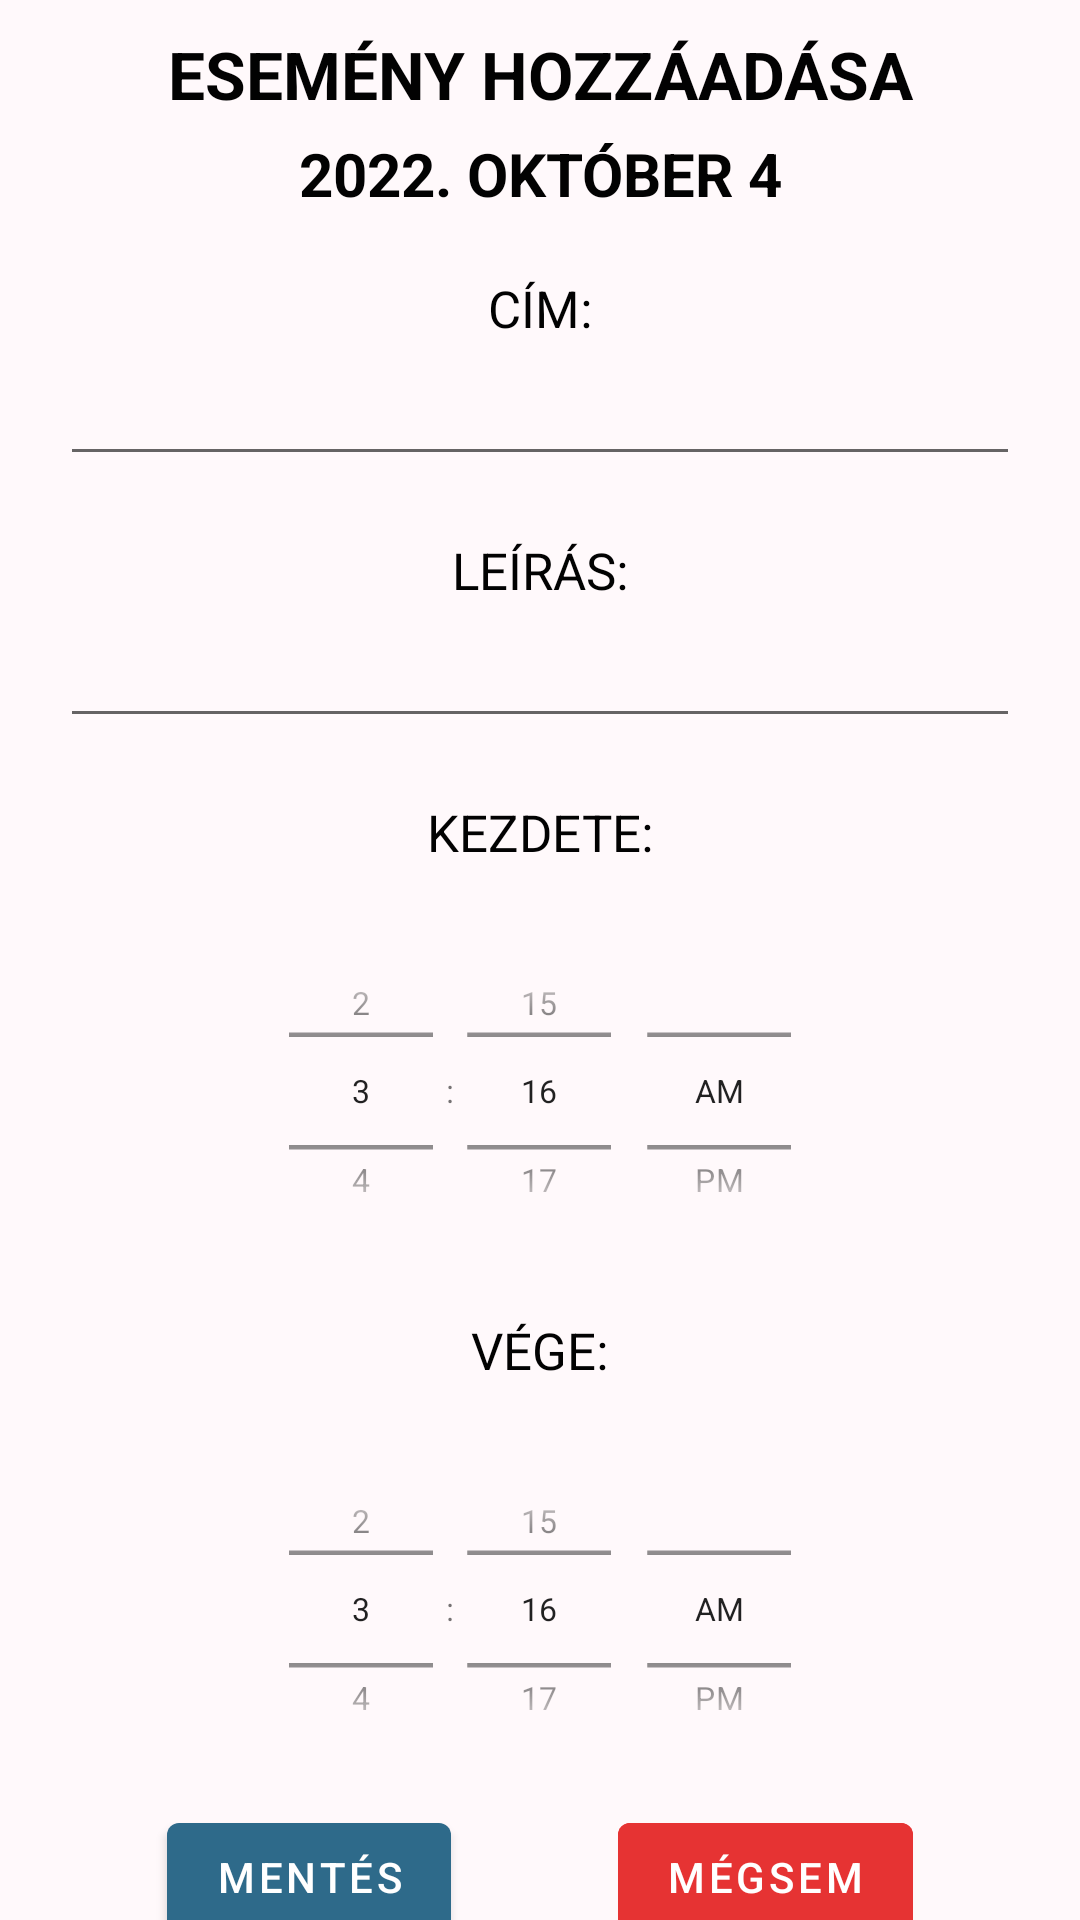

Produce the Android XML layout that renders to this screen, including the resource entries it uses.
<!-- AndroidManifest.xml: application theme Theme.MoonCalendar -->
<!-- res/layout/activity_create_event.xml -->
<?xml version="1.0" encoding="utf-8"?>
<androidx.constraintlayout.widget.ConstraintLayout xmlns:android="http://schemas.android.com/apk/res/android"
    xmlns:app="http://schemas.android.com/apk/res-auto"
    xmlns:tools="http://schemas.android.com/tools"
    android:layout_width="match_parent"
    android:layout_height="match_parent"
    android:background="@color/bg_color"
    tools:context=".CreateEventActivity">

    <TextView
        android:id="@+id/create_event_title"
        android:text="Esemény hozzáadása"
        android:textSize="22sp"
        android:textAllCaps="true"
        android:textStyle="bold"
        android:layout_marginTop="10sp"
        android:layout_marginLeft="10sp"
        android:layout_marginRight="10sp"
        android:layout_marginBottom="5sp"
        android:gravity="center"
        app:layout_constraintTop_toTopOf="parent"
        app:layout_constraintStart_toStartOf="parent"
        app:layout_constraintEnd_toEndOf="parent"
        android:textColor="@color/basic_text"
        android:layout_width="match_parent"
        android:layout_height="wrap_content">
    </TextView>

    <TextView
        android:id="@+id/create_event_title_date"
        android:text="2022. október 4"
        android:textColor="@color/basic_text"
        android:textSize="20sp"
        android:textAllCaps="true"
        android:textStyle="bold"
        android:layout_marginTop="5sp"
        android:layout_marginLeft="10sp"
        android:layout_marginRight="10sp"
        android:layout_marginBottom="10sp"
        android:gravity="center"
        app:layout_constraintTop_toBottomOf="@id/create_event_title"
        app:layout_constraintStart_toStartOf="parent"
        app:layout_constraintEnd_toEndOf="parent"
        android:layout_width="match_parent"
        android:layout_height="wrap_content">
    </TextView>

    <LinearLayout
        android:id="@+id/form"
        android:scrollbars="vertical"
        app:layout_constraintTop_toBottomOf="@id/create_event_title_date"
        app:layout_constraintStart_toStartOf="parent"
        app:layout_constraintEnd_toEndOf="parent"
        android:orientation="vertical"
        android:layout_width="match_parent"
        android:layout_height="wrap_content">

        <LinearLayout
            android:layout_marginTop="20sp"
            android:gravity="center"
            android:orientation="vertical"
            android:layout_width="match_parent"
            android:layout_height="wrap_content">

            <TextView
                android:text="Cím:"
                style="@style/form_text"
                android:layout_width="wrap_content"
                android:layout_height="wrap_content">
            </TextView>

            <EditText
                android:id="@+id/title"
                android:textAppearance="@style/form_input"
                style="@style/form_input"
                android:layout_width="match_parent"
                android:layout_height="wrap_content">
            </EditText>

        </LinearLayout>

        <LinearLayout
            android:layout_marginTop="20sp"
            android:gravity="center"
            android:orientation="vertical"
            android:layout_width="match_parent"
            android:layout_height="wrap_content">

            <TextView
                android:text="Leírás:"
                style="@style/form_text"
                android:layout_width="wrap_content"
                android:layout_height="wrap_content">
            </TextView>

            <EditText
                android:id="@+id/desc"
                android:textAppearance="@style/form_input"
                style="@style/form_input"
                android:layout_width="match_parent"
                android:layout_height="wrap_content">
            </EditText>

        </LinearLayout>

        <LinearLayout
            android:layout_marginTop="20sp"
            android:gravity="center"
            android:orientation="vertical"
            android:layout_width="match_parent"
            android:layout_height="wrap_content">

            <TextView
                android:text="Kezdete:"
                style="@style/form_text"
                android:layout_marginBottom="0sp"
                android:layout_width="wrap_content"
                android:layout_height="wrap_content">
            </TextView>

            <TimePicker
                android:id="@+id/start_time"
                android:scaleY="0.75"
                android:scaleX="0.75"
                android:timePickerMode="spinner"
                android:layout_width="match_parent"
                android:layout_height="150sp"
                >
            </TimePicker>

        </LinearLayout>

        <LinearLayout
            android:layout_marginTop="0sp"
            android:gravity="center"
            android:orientation="vertical"
            android:layout_width="match_parent"
            android:layout_height="wrap_content">

            <TextView
                android:text="Vége:"
                style="@style/form_text"
                android:layout_marginBottom="0sp"
                android:layout_width="wrap_content"
                android:layout_height="wrap_content">
            </TextView>

            <TimePicker
                android:id="@+id/end_time"
                android:scaleY="0.75"
                android:scaleX="0.75"
                android:timePickerMode="spinner"
                android:layout_width="match_parent"
                android:layout_height="150sp">
            </TimePicker>

        </LinearLayout>
    </LinearLayout>

    <Button
        android:id="@+id/save_btn"
        android:text="@string/save_event_btn"
        app:layout_constraintTop_toBottomOf="@id/form"
        app:layout_constraintStart_toStartOf="parent"
        app:layout_constraintEnd_toStartOf="@id/cancel_btn"
        app:layout_constraintBottom_toBottomOf="parent"
        android:layout_width="wrap_content"
        android:layout_height="wrap_content">
    </Button>

    <Button
        android:id="@+id/cancel_btn"
        android:text="@string/cancel_event_btn"
        style="@style/btn_danger"
        app:layout_constraintTop_toBottomOf="@id/form"
        app:layout_constraintStart_toEndOf="@id/save_btn"
        app:layout_constraintEnd_toEndOf="parent"
        app:layout_constraintBottom_toBottomOf="parent"
        android:layout_width="wrap_content"
        android:layout_height="wrap_content">
    </Button>

</androidx.constraintlayout.widget.ConstraintLayout>
<!-- resources referenced by this layout -->
<resources>
  <color name="basic_text">#020202</color>
  <color name="bg_color">#FFF9FB</color>
  <string name="cancel_event_btn">Mégsem</string>
  <string name="save_event_btn">Mentés</string>
  <style name="btn_danger">
          <item name="android:backgroundTint">@color/red</item>
      </style>
  <style name="form_input">
          <item name="android:textSize">17sp</item>
          <item name="android:layout_marginLeft">20sp</item>
          <item name="android:layout_marginRight">20sp</item>
          <item name="android:layout_marginTop">5sp</item>
          <item name="android:layout_marginBottom">0sp</item>
      </style>
  <style name="form_text">
          <item name="android:textSize">17sp</item>
          <item name="android:textAllCaps">true</item>
          <item name="android:textColor">@color/basic_text</item>
          <item name="android:layout_marginLeft">0sp</item>
          <item name="android:layout_marginRight">0sp</item>
          <item name="android:layout_marginTop">0sp</item>
          <item name="android:layout_marginBottom">0sp</item>
      </style>
  <style name="Theme.MoonCalendar" parent="Theme.MaterialComponents.DayNight.DarkActionBar">
          
          <item name="colorPrimary">@color/main_500</item>
          <item name="colorPrimaryVariant">@color/main_700</item>
          <item name="colorOnPrimary">@color/white</item>
          
          <item name="colorSecondary">@color/secondary_200</item>
          <item name="colorSecondaryVariant">@color/secondary_700</item>
          <item name="colorOnSecondary">@color/black</item>
          
          <item name="android:statusBarColor">?attr/colorPrimaryVariant</item>
          
      </style>
  <color name="red">#E63333</color>
  <color name="main_500">#2E6A8A</color>
  <color name="main_700">#23516A</color>
  <color name="white">#FFFFFFFF</color>
  <color name="secondary_200">#C5734D</color>
  <color name="secondary_700">#573322</color>
  <color name="black">#FF000000</color>
</resources>
